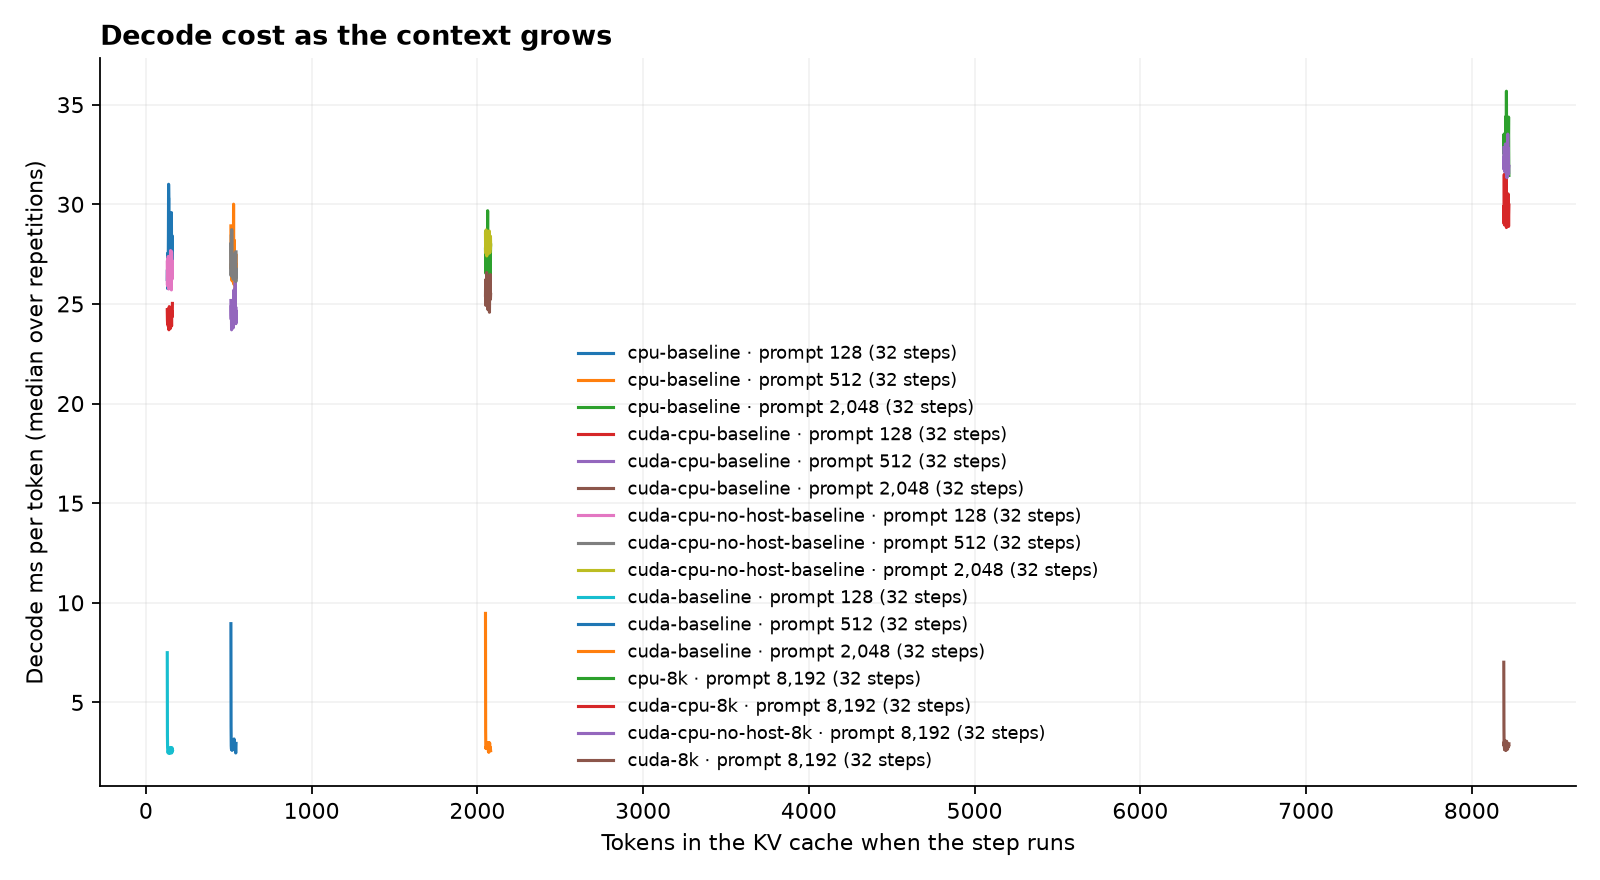

Values plotted in this chart, from the file beside it:
run, prompt_tokens, step, context_tokens, decode_ms_median
cpu-baseline, 128, 0, 129, 26.23
cpu-baseline, 128, 1, 130, 26.72
cpu-baseline, 128, 2, 131, 25.77
cpu-baseline, 128, 3, 132, 27.51
cpu-baseline, 128, 4, 133, 27.48
cpu-baseline, 128, 5, 134, 27.57
cpu-baseline, 128, 6, 135, 27.1
cpu-baseline, 128, 7, 136, 28.5
cpu-baseline, 128, 8, 137, 31
cpu-baseline, 128, 9, 138, 30.34
cpu-baseline, 128, 10, 139, 30.3
cpu-baseline, 128, 11, 140, 26.77
cpu-baseline, 128, 12, 141, 26.63
cpu-baseline, 128, 13, 142, 26.32
cpu-baseline, 128, 14, 143, 27.19
cpu-baseline, 128, 15, 144, 26.38
cpu-baseline, 128, 16, 145, 28.67
cpu-baseline, 128, 17, 146, 28.02
cpu-baseline, 128, 18, 147, 26.63
cpu-baseline, 128, 19, 148, 27.11
cpu-baseline, 128, 20, 149, 25.9
cpu-baseline, 128, 21, 150, 27.15
cpu-baseline, 128, 22, 151, 26.75
cpu-baseline, 128, 23, 152, 26.92
cpu-baseline, 128, 24, 153, 28.22
cpu-baseline, 128, 25, 154, 29.58
cpu-baseline, 128, 26, 155, 26.94
cpu-baseline, 128, 27, 156, 28.31
cpu-baseline, 128, 28, 157, 28.07
cpu-baseline, 128, 29, 158, 27.01
cpu-baseline, 128, 30, 159, 28.42
cpu-baseline, 128, 31, 160, 27.21
cpu-baseline, 512, 0, 513, 28.92
cpu-baseline, 512, 1, 514, 26.76
cpu-baseline, 512, 2, 515, 27.02
cpu-baseline, 512, 3, 516, 26.83
cpu-baseline, 512, 4, 517, 26.75
cpu-baseline, 512, 5, 518, 26.24
cpu-baseline, 512, 6, 519, 26.44
cpu-baseline, 512, 7, 520, 26.51
cpu-baseline, 512, 8, 521, 26.15
cpu-baseline, 512, 9, 522, 27.14
cpu-baseline, 512, 10, 523, 26.71
cpu-baseline, 512, 11, 524, 27.46
cpu-baseline, 512, 12, 525, 26.48
cpu-baseline, 512, 13, 526, 26.3
cpu-baseline, 512, 14, 527, 28.28
cpu-baseline, 512, 15, 528, 26.48
cpu-baseline, 512, 16, 529, 30.01
cpu-baseline, 512, 17, 530, 26.46
cpu-baseline, 512, 18, 531, 25.99
cpu-baseline, 512, 19, 532, 26.87
cpu-baseline, 512, 20, 533, 26.33
cpu-baseline, 512, 21, 534, 28.19
cpu-baseline, 512, 22, 535, 26.41
cpu-baseline, 512, 23, 536, 27.09
cpu-baseline, 512, 24, 537, 26.57
cpu-baseline, 512, 25, 538, 26.07
cpu-baseline, 512, 26, 539, 25.77
cpu-baseline, 512, 27, 540, 25.84
... 452 more rows
